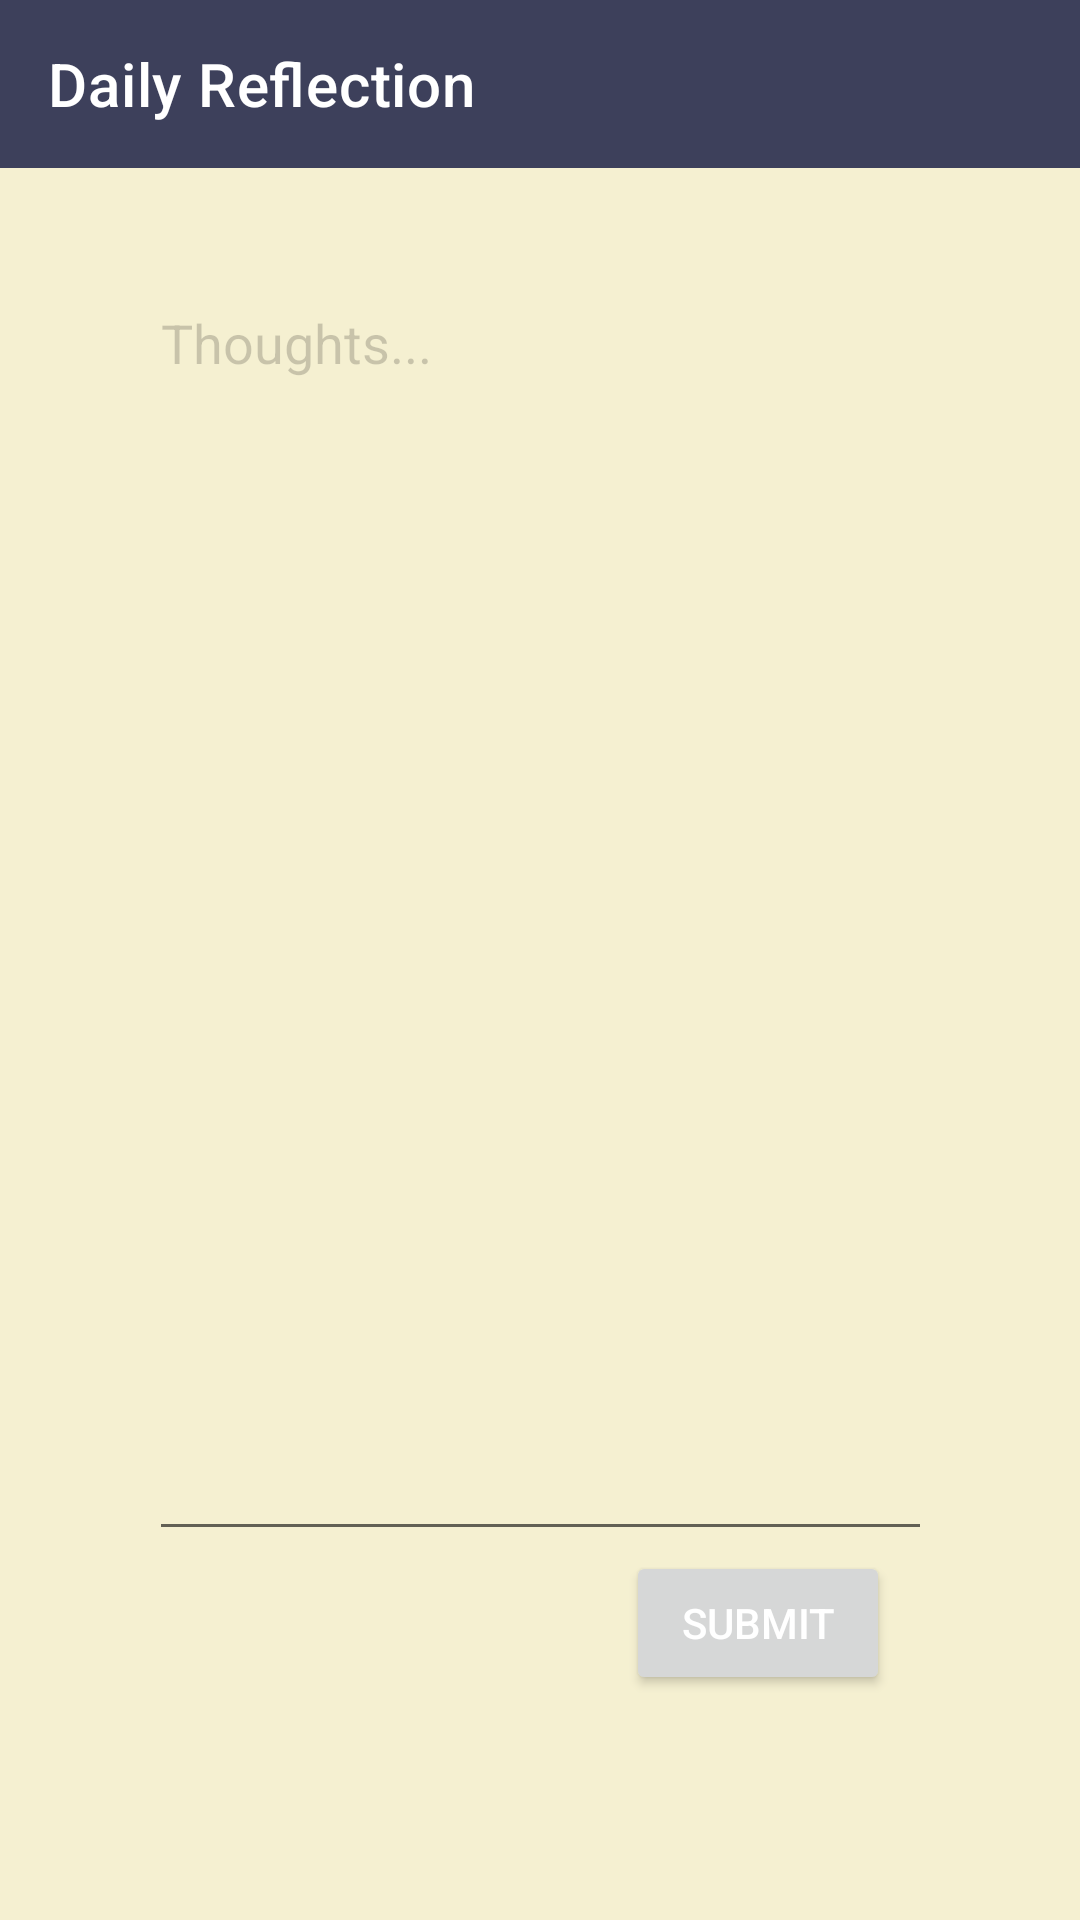

Layout XML and referenced resources for this Android screen:
<!-- AndroidManifest.xml: application theme Theme.Testing -->
<!-- res/layout/activity_daily_reflection.xml -->
<?xml version="1.0" encoding="utf-8"?>
<androidx.drawerlayout.widget.DrawerLayout xmlns:android="http://schemas.android.com/apk/res/android"
    xmlns:app="http://schemas.android.com/apk/res-auto"
    xmlns:tools="http://schemas.android.com/tools"
    android:layout_width="match_parent"
    android:layout_height="match_parent"
    android:id="@+id/drawer"
    tools:openDrawer="start"
    tools:context=".DailyReflection">

    <androidx.constraintlayout.widget.ConstraintLayout
        android:layout_width="match_parent"
        android:layout_height="match_parent">

        <EditText
            android:id="@+id/editReflection"
            android:layout_width="261dp"
            android:layout_height="425dp"
            android:layout_marginTop="92dp"
            android:ems="10"
            android:gravity="top|left"
            android:hint="Thoughts..."
            android:inputType="textMultiLine"
            android:textColor="?attr/colorOnSecondary"
            android:textColorHint="?attr/colorOnSurface"
            app:layout_constraintEnd_toEndOf="parent"
            app:layout_constraintStart_toStartOf="parent"
            app:layout_constraintTop_toTopOf="parent" />

        <Button
            android:layout_width="wrap_content"
            android:layout_height="wrap_content"
            android:layout_marginBottom="76dp"
            android:text="Submit"
            android:textColor="?attr/colorOnPrimary"
            android:onClick="submitReflection"
            app:layout_constraintBottom_toBottomOf="parent"
            app:layout_constraintEnd_toEndOf="parent"
            app:layout_constraintHorizontal_bias="0.767"
            app:layout_constraintStart_toStartOf="parent"
            app:layout_constraintTop_toBottomOf="@+id/editReflection"
            app:layout_constraintVertical_bias="0.0" />

    </androidx.constraintlayout.widget.ConstraintLayout>


    <RelativeLayout
        android:layout_width="wrap_content"
        android:layout_height="wrap_content">

        <androidx.appcompat.widget.Toolbar
            android:id="@+id/toolbar"
            android:layout_width="match_parent"
            android:layout_height="wrap_content"
            android:background="?attr/colorPrimary"
            app:title="Daily Reflection"
            app:titleTextColor="?attr/colorOnPrimary" />

    </RelativeLayout>

    <com.google.android.material.navigation.NavigationView
        android:id="@+id/nav"
        android:layout_width="wrap_content"
        android:layout_height="match_parent"
        android:layout_gravity="start"
        android:background="?attr/colorPrimary"
        app:headerLayout="@layout/nav_header"
        app:itemIconSize="24dp"
        app:itemIconTint="?attr/colorOnPrimary"

        app:itemTextAppearance="@style/MenuItems"
        app:itemTextColor="?attr/colorOnPrimary"
        app:menu="@menu/nav_menu" />



</androidx.drawerlayout.widget.DrawerLayout>
<!-- res/layout/nav_header.xml (included above) -->
<?xml version="1.0" encoding="utf-8"?>
<androidx.appcompat.widget.LinearLayoutCompat
    xmlns:android="http://schemas.android.com/apk/res/android"
    xmlns:tools="http://schemas.android.com/tools"
    android:layout_width="match_parent"
    android:layout_height="wrap_content"
    android:orientation="vertical">

    <ImageView
        android:layout_width="wrap_content"
        android:layout_height="256dp"
        android:background="?attr/colorPrimary"
        android:src="@drawable/logo"
        tools:ignore="ContentDescription" />

</androidx.appcompat.widget.LinearLayoutCompat>
<!-- resources referenced by this layout -->
<resources>
  <!-- drawable logo: png bitmap (drawable, 18424 bytes) -->
  <style name="MenuItems" parent="Widget.AppCompat.Toolbar">
          <item name="android:textSize">24sp</item>
          <item name="android:fontFamily">sans-serif-light</item>
      </style>
  <style name="Theme.Testing" parent="Theme.MaterialComponents.Light.NoActionBar">
          <item name="android:colorBackground">@color/lm_background</item>
          <item name="colorOnSurface">@color/lm_on_surface</item>
          
          <item name="colorPrimary">@color/lm_primary</item>
          <item name="colorPrimaryVariant">@color/lm_primary_alt</item>
          <item name="colorOnPrimary">@color/white</item>
          
          <item name="colorSecondary">@color/lm_secondary</item>
          <item name="colorSecondaryVariant">@color/lm_secondary_alt</item>
          <item name="colorOnSecondary">@color/black</item>
          
          <item name="android:statusBarColor" tools:targetApi="l">?attr/colorPrimaryVariant</item>
          
  
      </style>
  <color name="lm_background">#FFF5F0D1</color>
  <color name="lm_on_surface">#2F000000</color>
  <color name="lm_primary">#FF3d405b</color>
  <color name="lm_primary_alt">#FF272B44</color>
  <color name="white">#FFFFFFFF</color>
  <color name="lm_secondary">#FF36A4DF</color>
  <color name="lm_secondary_alt">#FF20688E</color>
  <color name="black">#FF000000</color>
</resources>
